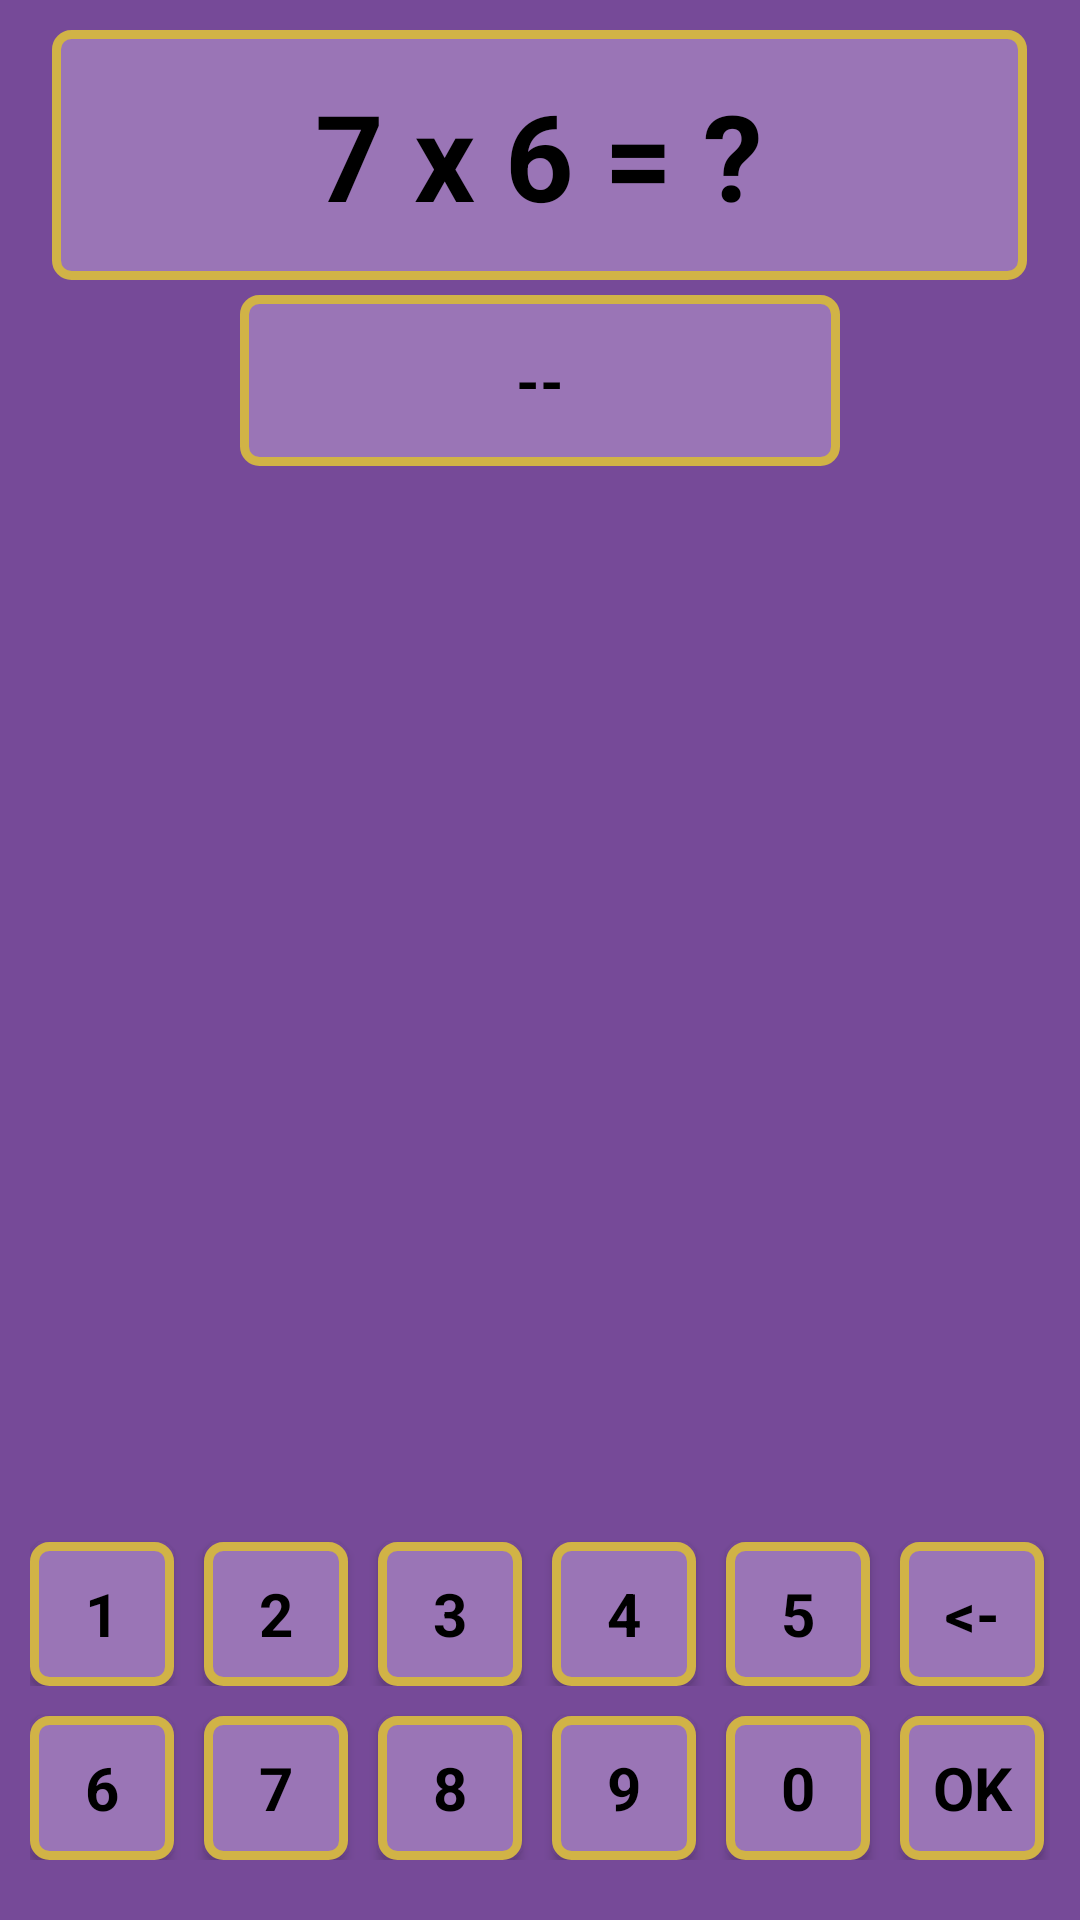

Here is an Android app screen rendered from its layout file. Give the layout XML and the strings, colors and styles it references.
<!-- AndroidManifest.xml: application theme AppTheme -->
<!-- res/layout/activity_aufgaben10.xml -->
<?xml version="1.0" encoding="utf-8"?>
<RelativeLayout xmlns:android="http://schemas.android.com/apk/res/android"
    xmlns:app="http://schemas.android.com/apk/res-auto"
    xmlns:tools="http://schemas.android.com/tools"
    android:layout_width="match_parent"
    android:layout_height="match_parent"

    android:orientation="vertical"
    android:background="@color/color_secondary_1_2"

    android:padding="@dimen/smallSpacing"

    tools:context="com.example.milde.rechenmeister00.Aufgaben10Activity">


    <TextView
        android:id="@+id/tvAufgabe_aufgaben10"
        style="@style/excerciseStyle"

        android:layout_width="match_parent"
        android:layout_height="wrap_content"
        android:text="7 x 6 = ?"
        android:layout_alignParentTop="true"
        android:layout_centerHorizontal="true"

        android:layout_marginTop="0dp"
        />

    <TextView
        android:id="@+id/tvAntwort_aufgaben10"
        style="@style/answerStyle"

        android:layout_width="@dimen/tvAntwort_aufgaben10_layout_width"
        android:layout_height="wrap_content"
        android:text="--"

        android:layout_below="@id/tvAufgabe_aufgaben10"
        android:layout_centerHorizontal="true"

        android:layout_marginTop="@dimen/tinySpacing"
        />

    <TableLayout
        android:layout_width="wrap_content"
        android:layout_height="wrap_content"
        android:layout_gravity="center"


        android:layout_alignParentBottom="true"
        android:layout_centerHorizontal="true"
        android:layout_marginBottom="10dp"
        >

        <TableRow
            android:layout_width="wrap_content"
            android:layout_height="wrap_content"
            >

            <Button
                android:id="@+id/btnKeyboard1"
                style="@style/buttonStyleSmall"
                android:text="1"

                android:layout_marginRight="10dp"
                android:layout_marginTop="10dp"
                />

            <Button
                android:id="@+id/btnKeyboard2"
                style="@style/buttonStyleSmall"
                android:text="2"

                android:layout_marginRight="10dp"
                android:layout_marginTop="10dp"
                />

            <Button
                android:id="@+id/btnKeyboard3"
                style="@style/buttonStyleSmall"
                android:text="3"

                android:layout_marginRight="10dp"
                android:layout_marginTop="10dp"
                />

            <Button
                android:id="@+id/btnKeyboard4"
                style="@style/buttonStyleSmall"
                android:text="4"

                android:layout_marginRight="10dp"
                android:layout_marginTop="10dp"
                />

            <Button
                android:id="@+id/btnKeyboard5"
                style="@style/buttonStyleSmall"
                android:text="5"

                android:layout_marginRight="10dp"
                android:layout_marginTop="10dp"
                />

            <Button
                android:id="@+id/btnKeyboardBack"
                style="@style/buttonStyleSmall"
                android:text="&lt;-"

                android:layout_marginRight="10dp"
                android:layout_marginTop="10dp"
                />


        </TableRow>

        <TableRow
            android:layout_width="wrap_content"
            android:layout_height="wrap_content"
            >

            <Button
                android:id="@+id/btnKeyboard6"
                style="@style/buttonStyleSmall"
                android:text="6"

                android:layout_marginRight="10dp"
                android:layout_marginTop="10dp"
                />

            <Button
                android:id="@+id/btnKeyboard7"
                style="@style/buttonStyleSmall"
                android:text="7"

                android:layout_marginRight="10dp"
                android:layout_marginTop="10dp"
                />

            <Button
                android:id="@+id/btnKeyboard8"
                style="@style/buttonStyleSmall"
                android:text="8"

                android:layout_marginRight="10dp"
                android:layout_marginTop="10dp"
                />

            <Button
                android:id="@+id/btnKeyboard9"
                style="@style/buttonStyleSmall"
                android:text="9"

                android:layout_marginRight="10dp"
                android:layout_marginTop="10dp"
                />

            <Button
                android:id="@+id/btnKeyboard0"
                style="@style/buttonStyleSmall"
                android:text="0"

                android:layout_marginRight="10dp"
                android:layout_marginTop="10dp"
                />

            <Button
                android:id="@+id/btnKeyboardEnter"
                style="@style/buttonStyleSmall"
                android:text="OK"

                android:layout_marginRight="10dp"
                android:layout_marginTop="10dp"
                />

        </TableRow>

    </TableLayout>


</RelativeLayout>
<!-- resources referenced by this layout -->
<resources>
  <color name="color_secondary_1_2">#764A98</color>
  <dimen name="smallSpacing">10dp</dimen>
  <dimen name="tinySpacing">5dp</dimen>
  <dimen name="tvAntwort_aufgaben10_layout_width">200dp</dimen>
  <style name="answerStyle" parent="@style/buttonStyle">
          <item name="android:layout_width">170dp</item>
          <item name="android:textSize">@dimen/smallFontSize</item>
      </style>
  <style name="buttonStyleSmall" parent="@android:style/Widget.Button">
          <item name="android:background">@drawable/button_border</item>
  
          <item name="android:textStyle">bold</item>
          <item name="android:textColor">@android:color/black</item>
          <item name="android:textSize">@dimen/smallFontSize</item>
          <item name="android:textAlignment">center</item>
  
          <item name="android:layout_width">48sp</item>
          <item name="android:layout_height">48sp</item>
  
          <item name="android:paddingLeft">4dp</item>
          <item name="android:paddingRight">4dp</item>
          <item name="android:paddingTop">7dp</item>
          <item name="android:paddingBottom">7dp</item>
  
          <item name="android:layout_marginRight">7dp</item>
  
      </style>
  <style name="excerciseStyle" parent="@style/buttonStyle">
          <item name="android:textSize">@dimen/largeFontSize</item>
      </style>
  <style name="AppTheme" parent="Theme.AppCompat.Light.DarkActionBar">
          
          <item name="colorPrimary">@color/color_primary_0</item>
          <item name="colorPrimaryDark">@color/color_primary_3</item>
          <item name="colorAccent">@color/color_secondary_2_2</item>
      </style>
  <style name="buttonStyle" parent="@android:style/Widget.Button">
          <item name="android:background">@drawable/button_border</item>
  
          <item name="android:textStyle">bold</item>
          <item name="android:textColor">@android:color/black</item>
          <item name="android:textSize">@dimen/smallFontSize</item>
          <item name="android:textAlignment">center</item>
  
          <item name="android:paddingLeft">10dp</item>
          <item name="android:paddingRight">10dp</item>
          <item name="android:paddingTop">15dp</item>
          <item name="android:paddingBottom">15dp</item>
  
          <item name="android:layout_marginRight">15dp</item>
  
      </style>
  <dimen name="smallFontSize">20dp</dimen>
  <!-- drawable button_border (drawable) -->
  <?xml version="1.0" encoding="utf-8"?>
  <shape xmlns:android="http://schemas.android.com/apk/res/android"
      android:shape="rectangle" >
  
      
      <solid
          android:color="@color/color_secondary_1_1" >
      </solid>
  
      
      <stroke
          android:width="3dp"
          android:color="@color/color_primary_2" >
      </stroke>
  
      
      <corners
          android:radius="5dp"   >
      </corners>
  
  </shape>
  <dimen name="largeFontSize">40dp</dimen>
  <color name="color_primary_0">#EED060</color>
  <color name="color_primary_3">#FFE37A</color>
  <color name="color_secondary_2_2">#486D94</color>
  <color name="color_secondary_1_1">#9A75B6</color>
  <color name="color_primary_2">#D1B346</color>
</resources>
